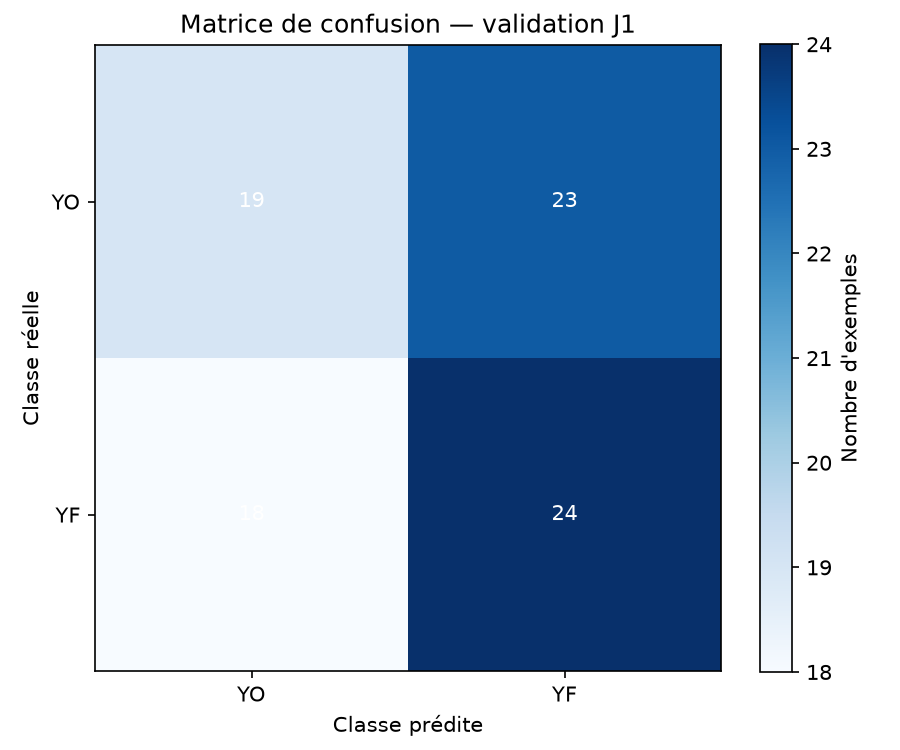

Source data for this figure (header and first rows):
, predicted_YO, predicted_YF
true_YO, 19, 23
true_YF, 18, 24
